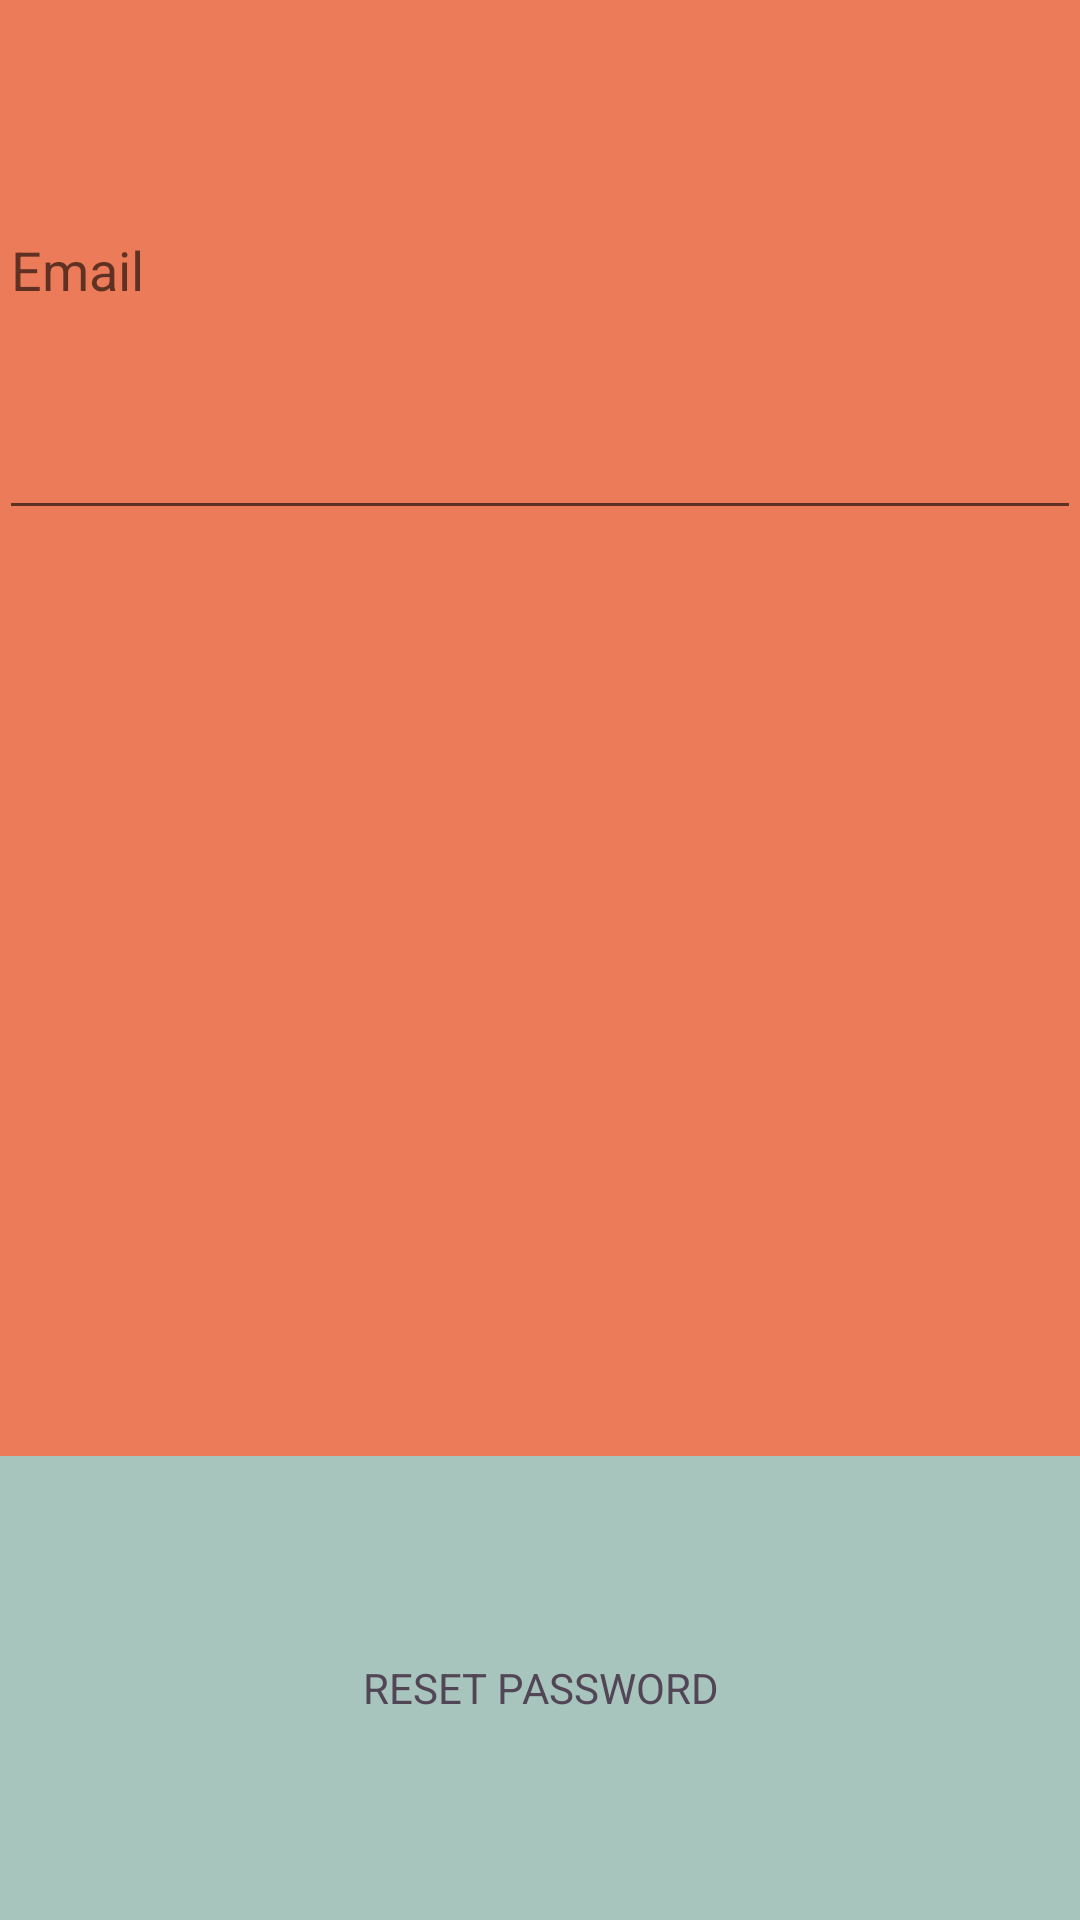

The Android layout XML behind this screen, and the referenced resources:
<!-- AndroidManifest.xml: application theme AppTheme -->
<!-- res/layout/activity_forgot_password.xml -->
<?xml version="1.0" encoding="utf-8"?>
<RelativeLayout
    xmlns:android="http://schemas.android.com/apk/res/android"
    xmlns:tools="http://schemas.android.com/tools"
    android:layout_width="match_parent"
    android:layout_height="match_parent"
    android:paddingBottom="@dimen/activity_vertical_margin"
    android:paddingLeft="@dimen/activity_horizontal_margin"
    android:paddingRight="@dimen/activity_horizontal_margin"
    android:paddingTop="@dimen/activity_vertical_margin"
    tools:context="com.example.clevercash.ForgotPasswordActivity"
    android:background="@color/colorOrange"
    android:id="@+id/fpRelativeLayout">

    <LinearLayout
        android:orientation="vertical"
        android:layout_width="match_parent"
        android:layout_height="match_parent"
        android:layout_centerVertical="true"
        android:layout_centerHorizontal="true"
        android:weightSum="4">

        <EditText
            android:layout_width="match_parent"
            android:layout_height="wrap_content"
            android:id="@+id/useEmailET"
            android:inputType="textEmailAddress|textNoSuggestions"
            android:hint="Email"
            android:layout_gravity="center_horizontal"
            android:layout_weight="1" />

        <TextView
            android:layout_width="match_parent"
            android:layout_height="wrap_content"
            android:id="@+id/emptyOneTV"
            android:layout_gravity="center_horizontal"
            android:layout_weight="1" />

        <TextView
            android:layout_width="match_parent"
            android:layout_height="wrap_content"
            android:id="@+id/emptyTwoTV"
            android:layout_gravity="center_horizontal"
            android:layout_weight="1" />

        <TextView
            android:layout_width="match_parent"
            android:layout_height="wrap_content"
            android:text="RESET PASSWORD"
            android:id="@+id/resetPasswordTV"
            android:layout_gravity="center_horizontal"
            android:gravity="center"
            android:textColor="@color/colorPurple"
            android:background="@color/colorSkyBlue"
            android:layout_weight="1"
            android:onClick="resetPasswordButton"
            android:clickable="false" />
    </LinearLayout>

</RelativeLayout>
<!-- resources referenced by this layout -->
<resources>
  <color name="colorOrange">#EB7B59</color>
  <color name="colorPurple">#524656</color>
  <color name="colorSkyBlue">#A7C5BD</color>
  <style name="AppTheme" parent="Theme.AppCompat.Light.DarkActionBar">
          
          <item name="colorPrimary">@color/colorPrimary</item>
          <item name="colorPrimaryDark">@color/colorPrimaryDark</item>
          <item name="colorAccent">@color/colorAccent</item>
      </style>
  <color name="colorPrimary">#3F51B5</color>
  <color name="colorPrimaryDark">#303F9F</color>
  <color name="colorAccent">#FF4081</color>
</resources>
